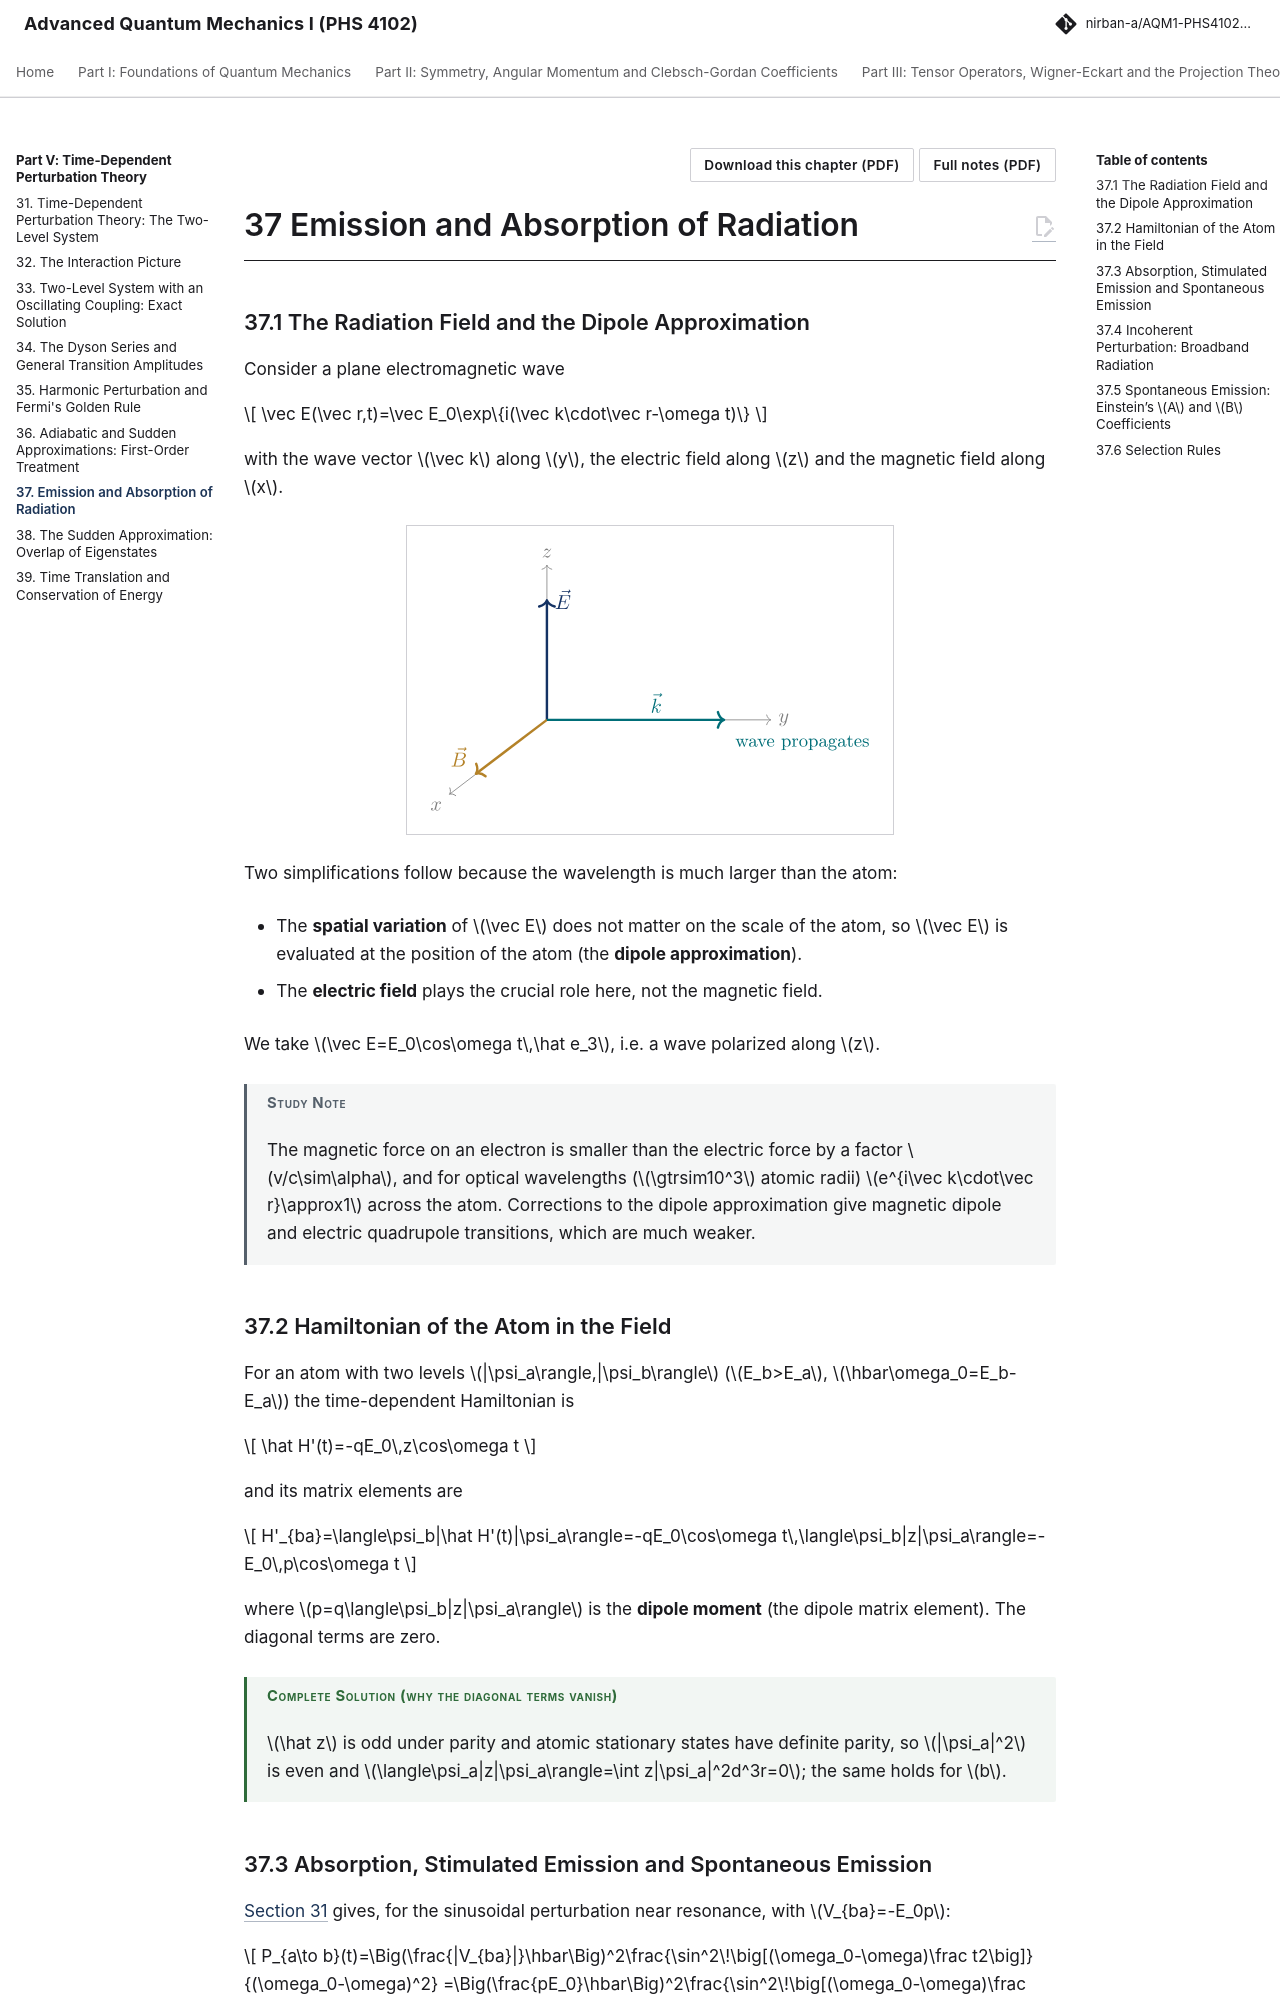

repository: Nirban-A/AQM1-PHS4102-Notes · page: 05-time-dependent-perturbation/37-emission-absorption-radiation/index.html · generator: mkdocs

---
title: "Emission and Absorption of Radiation"
part: 5
chapter: 37
source_book: "Griffiths and Schroeter, Introduction to Quantum Mechanics (3rd ed.)"
source_section: "11.2, 11.3"
exam_asked: []
topics: []
---

# 37 Emission and Absorption of Radiation

## 37.1 The Radiation Field and the Dipole Approximation

Consider a plane electromagnetic wave

$$
\vec E(\vec r,t)=\vec E_0\exp\{i(\vec k\cdot\vec r-\omega t)\}
$$

with the wave vector $\vec k$ along $y$, the electric field along $z$ and the magnetic field along $x$.

![](../assets/figures/37-emission-absorption-radiation-fig1.svg){ .fig }

Two simplifications follow because the wavelength is much larger than the atom:

-   The **spatial variation** of $\vec E$ does not matter on the scale of the atom, so $\vec E$ is evaluated at the position of the atom (the **dipole approximation**).

-   The **electric field** plays the crucial role here, not the magnetic field.

We take $\vec E=E_0\cos\omega t\,\hat e_3$, i.e. a wave polarized along $z$.

!!! studynote "Study Note"

    The magnetic force on an electron is smaller than the electric force by a factor $v/c\sim\alpha$, and for optical wavelengths ($\gtrsim10^3$ atomic radii) $e^{i\vec k\cdot\vec r}\approx1$ across the atom. Corrections to the dipole approximation give magnetic dipole and electric quadrupole transitions, which are much weaker.

## 37.2 Hamiltonian of the Atom in the Field

For an atom with two levels $|\psi_a\rangle,|\psi_b\rangle$ ($E_b>E_a$, $\hbar\omega_0=E_b-E_a$) the time-dependent Hamiltonian is

$$
\hat H'(t)=-qE_0\,z\cos\omega t
$$

and its matrix elements are

$$
H'_{ba}=\langle\psi_b|\hat H'(t)|\psi_a\rangle=-qE_0\cos\omega t\,\langle\psi_b|z|\psi_a\rangle=-E_0\,p\cos\omega t
$$

where $p=q\langle\psi_b|z|\psi_a\rangle$ is the **dipole moment** (the dipole matrix element). The diagonal terms are zero.

!!! solution "Complete Solution (why the diagonal terms vanish)"

    $\hat z$ is odd under parity and atomic stationary states have definite parity, so $|\psi_a|^2$ is even and $\langle\psi_a|z|\psi_a\rangle=\int z|\psi_a|^2d^3r=0$; the same holds for $b$.
